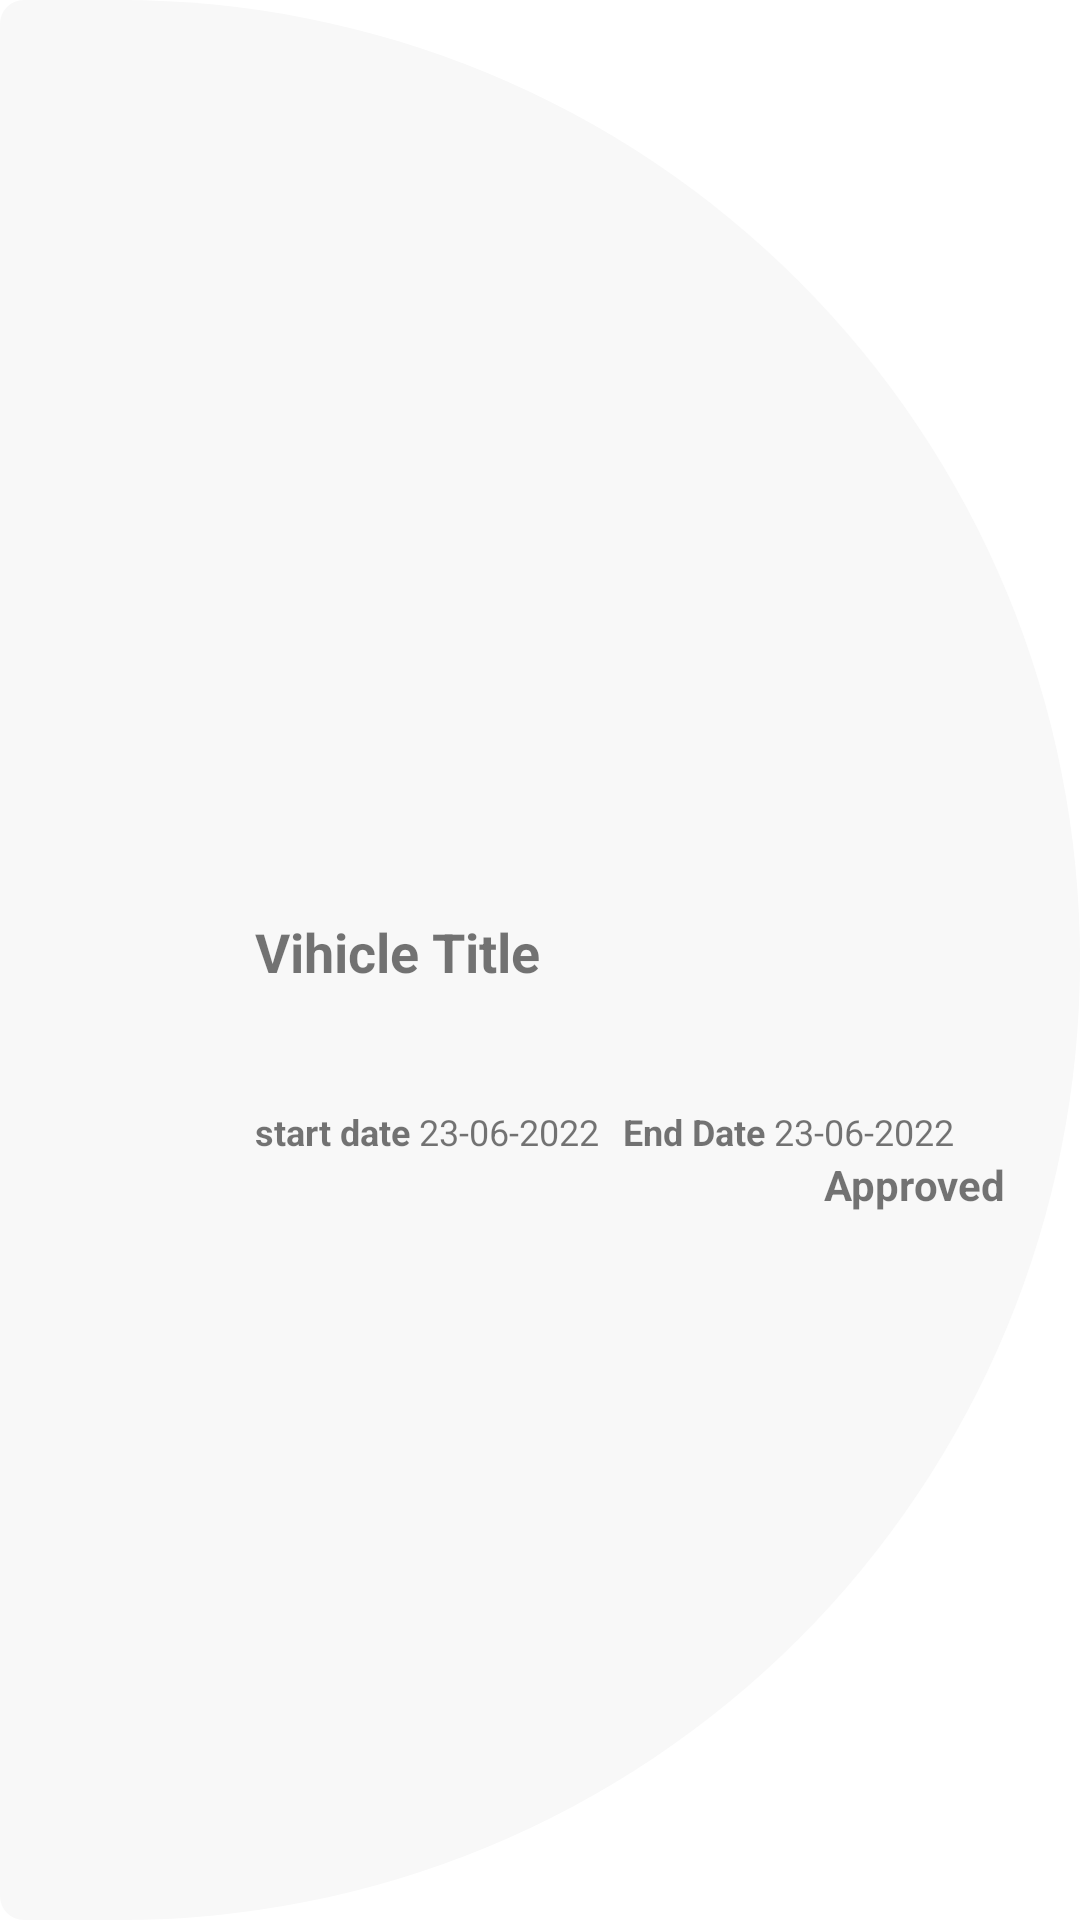

Produce the Android XML layout that renders to this screen, including the resource entries it uses.
<!-- AndroidManifest.xml: application theme AppTheme -->
<!-- res/layout/booking_details_layout.xml -->
<?xml version="1.0" encoding="utf-8"?>
<RelativeLayout xmlns:android="http://schemas.android.com/apk/res/android"
    android:layout_width="match_parent"
    android:layout_height="wrap_content"
    android:layout_marginBottom="5dp"
    android:background="@drawable/dynamic_rv_bg"
    android:padding="5dp"
    android:layout_marginTop="5dp"
    android:layout_marginLeft="5dp"
    android:layout_marginRight="5dp"
    >

    <ImageView
        android:id="@+id/imageViewIcon"
        android:layout_width="58dp"
        android:layout_height="58dp"
        android:layout_marginLeft="6dp"
        android:src="@drawable/rangerover"
        android:layout_alignParentStart="true"
        android:layout_centerVertical="true" />

    <TextView
        android:id="@+id/textViewTitle"
        android:layout_width="match_parent"
        android:layout_height="30dp"
        android:layout_toEndOf="@id/imageViewIcon"
        android:text="Vihicle Title"
        android:textSize="18sp"
        android:textStyle="bold"
        android:layout_marginStart="16dp"
        android:layout_centerVertical="true" />
    <LinearLayout
        android:layout_width="match_parent"
        android:layout_height="wrap_content"
        android:textStyle="bold"
        android:layout_marginTop="10dp"
        android:id="@+id/image_section"
        android:layout_below="@+id/textViewTitle"
        android:layout_toEndOf="@id/imageViewIcon"
        android:orientation="horizontal">
        <TextView
            android:id="@+id/booking_date"
            android:layout_width="wrap_content"
            android:layout_height="wrap_content"
            android:layout_below="@id/textViewTitle"
            android:layout_toEndOf="@id/imageViewIcon"
            android:text="start date"
            android:textStyle="bold"
            android:textSize="12sp"
            android:layout_marginTop="24dp"
            android:layout_marginStart="16dp" />
        <TextView
            android:id="@+id/booking_datee"
            android:layout_width="wrap_content"
            android:layout_height="wrap_content"
            android:layout_below="@id/textViewTitle"
            android:layout_toEndOf="@id/imageViewIcon"
            android:text="23-06-2022"
            android:textSize="12sp"
            android:layout_marginTop="24dp"
            android:layout_marginStart="3dp" />
        <TextView
            android:id="@+id/booking_date_end"
            android:layout_width="wrap_content"
            android:layout_height="wrap_content"
            android:layout_below="@id/textViewTitle"
            android:layout_toEndOf="@id/imageViewIcon"
            android:text="End Date"
            android:textStyle="bold"
            android:textSize="12sp"
            android:layout_marginTop="24dp"
            android:layout_marginStart="8dp" />
        <TextView
            android:id="@+id/booking_date_ends"
            android:layout_width="wrap_content"
            android:layout_height="wrap_content"
            android:layout_below="@id/textViewTitle"
            android:layout_toEndOf="@id/imageViewIcon"
            android:text="23-06-2022"
            android:textSize="12sp"
            android:layout_marginTop="24dp"
            android:layout_marginStart="3dp" />

    </LinearLayout>

    <TextView
        android:layout_width="match_parent"
        android:layout_height="wrap_content"
        android:id="@+id/status"
        android:text="Approved"
        android:layout_marginRight="20dp"
        android:textStyle="bold"
        android:layout_below="@id/image_section"
        android:textAlignment="textEnd"/>

</RelativeLayout>
<!-- resources referenced by this layout -->
<resources>
  <!-- drawable dynamic_rv_bg (drawable) -->
  <?xml version="1.0" encoding="utf-8"?>
  <shape xmlns:android="http://schemas.android.com/apk/res/android">
  
      <solid android:color="#F8F8F8"/>
  
      <corners
          android:topLeftRadius="10dp"
          android:bottomLeftRadius="10dp"
          android:topRightRadius="400dp"
          android:bottomRightRadius="400dp"/>
  
  </shape>
  <style name="AppTheme" parent="Theme.MaterialComponents.Light.DarkActionBar">
          
          <item name="colorPrimary">@color/colorPrimary</item>
          <item name="android:textColorPrimary">@color/white</item>
          <item name="colorPrimaryDark">@color/colorPrimaryDark</item>
          <item name="colorAccent">@color/colorAccent</item>
          <item name="android:windowContentTransitions">true</item>
  
  
  
  
  
  
      </style>
  <color name="colorPrimary">#FFC300</color>
  <color name="white">#FFFFFF</color>
  <color name="colorPrimaryDark">#FFC300</color>
  <color name="colorAccent">#D81B60</color>
</resources>
